Run: headless pygame with SDL's dummy video driver; simulated clock (each Clock.tick advances the game by its frame time, no real sleeping); random seed 0; keys injected as events and as key.get_pressed() state; mouse plan: one left click at the window centre at the start of phase 2, then a move to the lower-right quarter at the start of phase 3.
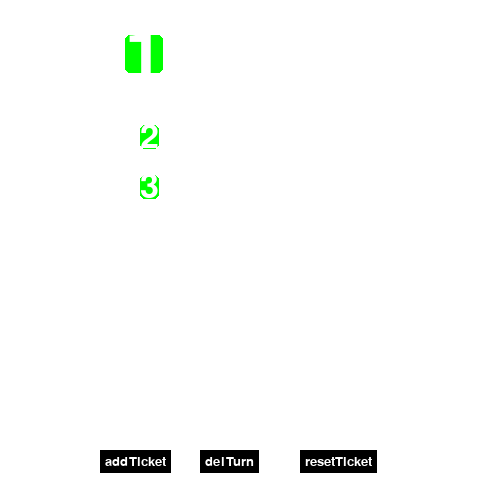
Frame 1 of 4 · flips 1–60 · no input
Frame 2 of 4 · flips 61–180 · clicked the window centre · tapped SPACE, RETURN · held RIGHT (→), D · screen unchanged from frame 1, image omitted
Frame 3 of 4 · flips 181–300 · moved the mouse to the lower-right quarter · held DOWN (↓), S · screen unchanged from frame 2, image omitted
Frame 4 of 4 · flips 301–420 · held LEFT (←), A, UP (↑), W · screen unchanged from frame 3, image omitted

The pygame program that drew these frames:

import pygame,sys

from pygame import surface
flags = pygame.RESIZABLE
screen = pygame.display.set_mode((500,500), flags)
pygame.font.init()
font1 = pygame.font.SysFont("Arial", 100)
font2 = pygame.font.SysFont("Arial", 50)
colorF = 255,255,255

cola = list((1,2,3))

#clases
class Button :
    def __init__(self, text,  pos, bg="yellow"):
        self.x, self.y = pos
        self.font = pygame.font.SysFont("Arial", 20)
        self.textRaw = text
        self.bg = bg
        self.pressed = False
        self.change(bg)

    def change(self, bg="black"):
        """Change the text when you click"""
        self.text = self.font.render(self.textRaw, 1, pygame.Color("White"))
        self.size = (self.text.get_size()[0]+10,self.text.get_size()[1]+10)
        self.surface = pygame.Surface(self.size)
        self.surface.fill(bg)
        self.surface.blit(self.text, pygame.Rect(5,5,5,5))
        self.rect = pygame.Rect(self.x/100*screen.get_size()[0], self.y/100*screen.get_size()[1], self.size[0], self.size[1])

    def show(self):
        if self.pressed:
            self.change(self.bg)
        else:
            self.change()
        screen.blit(self.surface, (self.rect[0], self.rect[1]))

    def click(self, posX,posY):
        self.pressed = False
        if self.rect.collidepoint(posX,posY):
            self.pressed = True
        self.show()
        return self.pressed

#metodos
def addTicket ():
    cola.append(cola[-1]+1)

def delTicket ():
    if len(cola) > 1:
        cola.pop(0)

def resetTicket ():
    cola.clear()
    cola.append(1)

def draw():
    render = font1.render(str(cola[0]), 1, colorF)
    rectFont = (screen.get_size()[0]/4,35,render.get_size()[0],render.get_size()[1]-30)
    pygame.draw.rect(screen, (0,255,0), rectFont, border_radius=5)
    screen.blit(render, (screen.get_size()[0]/4,20))
    i = 0
    for n in cola:
        if n == cola[0]:
            continue
        render = font2.render(str(n), 1, colorF)
        rectFont = (screen.get_size()[0]/4+15,125+i*50,render.get_size()[0],render.get_size()[1]-10)
        pygame.draw.rect(screen, (0,255,0), rectFont, border_radius=5)
        screen.blit(render, (screen.get_size()[0]/4+15,120+i*50))
        i += 1

posButtons = 90
buttonAdd = Button("addTicket",(20,posButtons))
buttonDel = Button("delTurn",(40,posButtons))
buttonRes = Button("resetTicket",(60,posButtons))
while True:
    posX = -1
    posY = -1
    for event in pygame.event.get():
        if event.type == pygame.QUIT: sys.exit()
        if event.type == pygame.MOUSEBUTTONDOWN:
            if pygame.mouse.get_pressed()[0]:
                posX,posY = pygame.mouse.get_pos()
    screen.fill((255,255,255))
    draw()
    pressedAdd = buttonAdd.click(posX,posY)
    pressedDel = buttonDel.click(posX,posY)
    pressedRes = buttonRes.click(posX,posY)
    if pressedAdd:
        addTicket()
    if pressedDel:
        delTicket()
    if pressedRes:
        resetTicket()
    pygame.display.flip()
